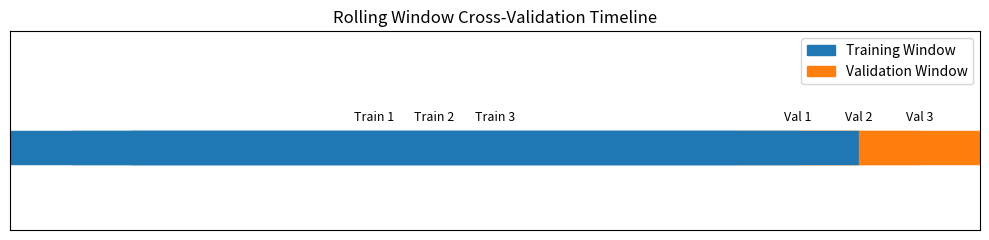

Reproduce this figure in Python. (Note: this script raises an exception after producing the figure.)
import matplotlib.pyplot as plt
import matplotlib.patches as patches

def plot_rolling_windows(train_size=252, val_size=42, step=21, n_folds=3):
    fig, ax = plt.subplots(figsize=(10, 2.5))

    # Timeline
    total_length = train_size + val_size + (n_folds - 1) * step
    ax.set_xlim(0, total_length)
    ax.set_ylim(0, 3)
    ax.set_yticks([])
    ax.set_xticks([])

    # Colors
    train_color = "#1f77b4"
    val_color = "#ff7f0e"

    for i in range(n_folds):
        start_train = i * step
        end_train = start_train + train_size
        start_val = end_train
        end_val = start_val + val_size

        # Draw train window
        ax.add_patch(patches.Rectangle((start_train, 1), train_size, 0.5, color=train_color))
        # Draw val window
        ax.add_patch(patches.Rectangle((start_val, 1), val_size, 0.5, color=val_color))

        # Labels
        ax.text(start_train + train_size / 2, 1.6, f"Train {i+1}", ha='center', va='bottom', fontsize=9)
        ax.text(start_val + val_size / 2, 1.6, f"Val {i+1}", ha='center', va='bottom', fontsize=9)

    # Legend
    train_patch = patches.Patch(color=train_color, label='Training Window')
    val_patch = patches.Patch(color=val_color, label='Validation Window')
    ax.legend(handles=[train_patch, val_patch], loc='upper right')

    plt.title("Rolling Window Cross-Validation Timeline")
    plt.tight_layout()
    plt.show()
    plt.savefig("data/tuning_results/figures", dpi=300, bbox_inches='tight')

plot_rolling_windows(train_size=252, val_size=42, step=21, n_folds=3)